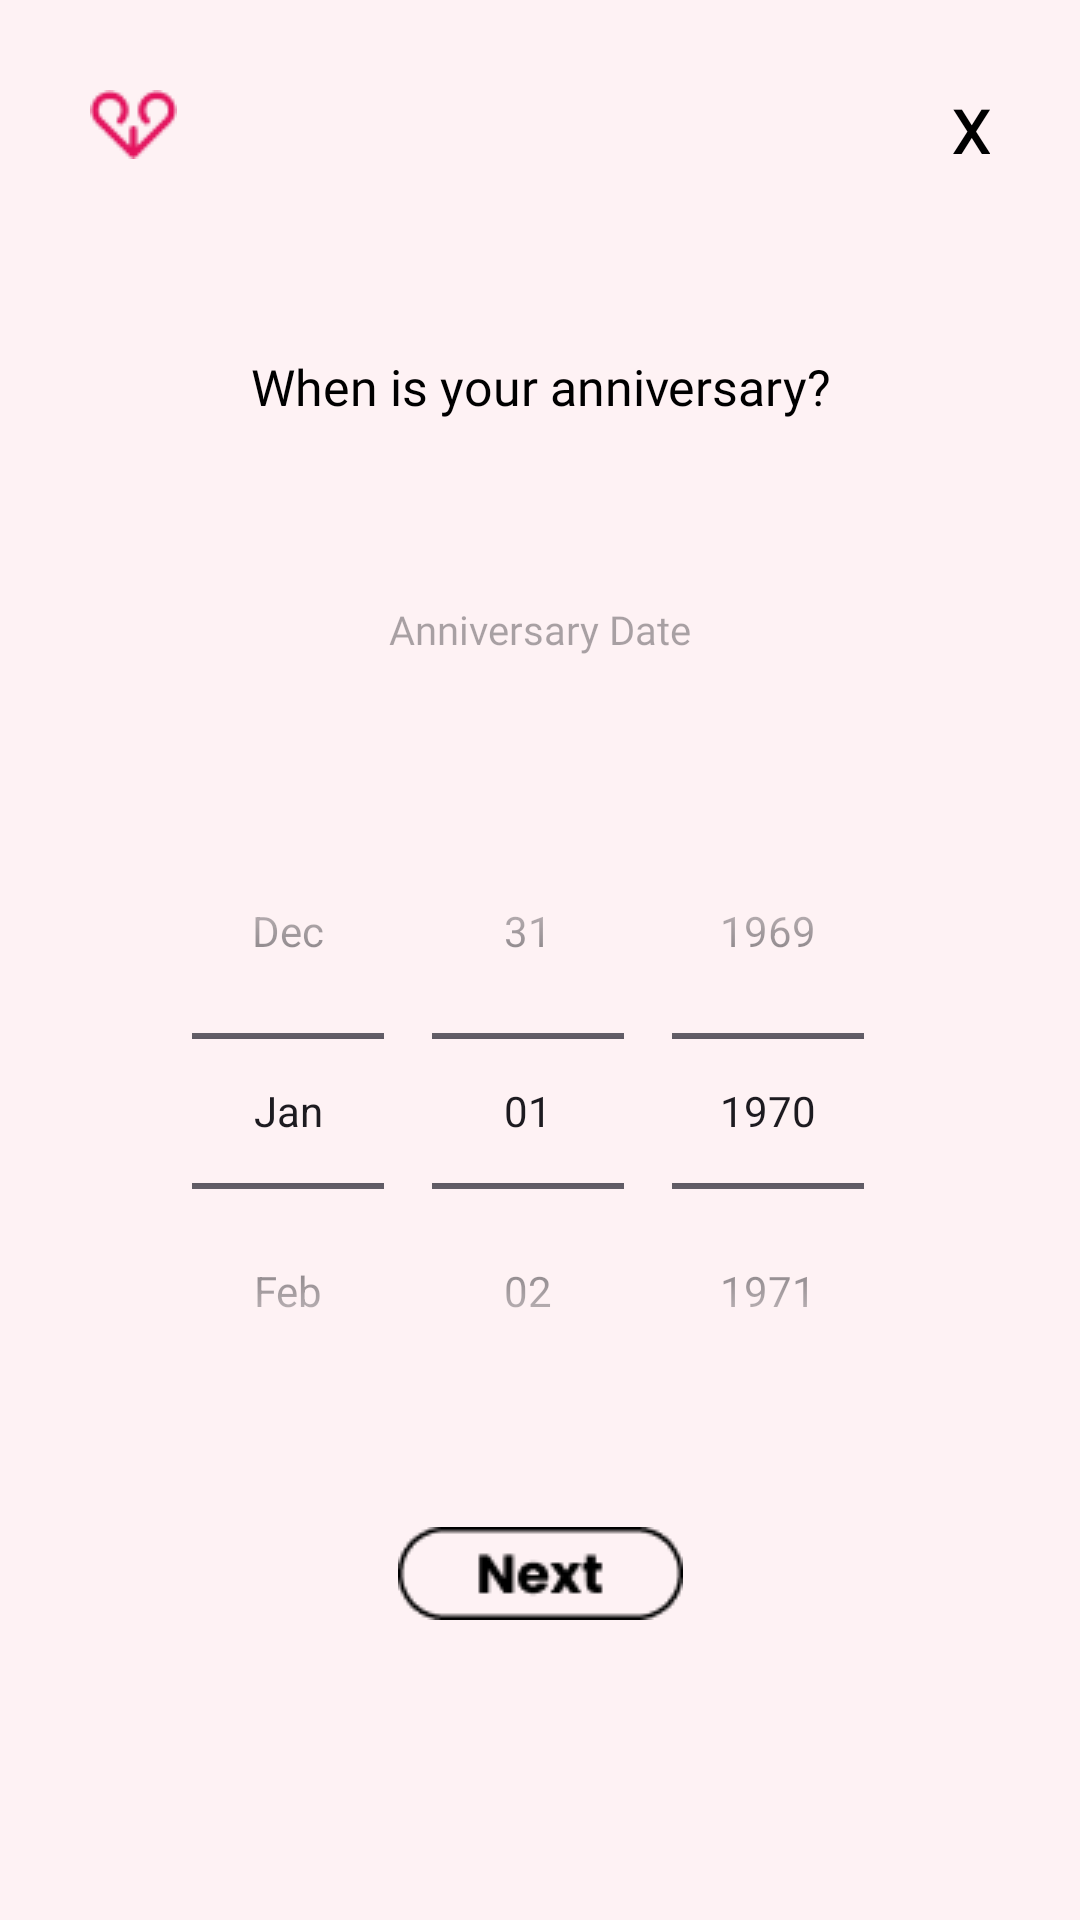

The Android layout XML behind this screen, and the referenced resources:
<!-- AndroidManifest.xml: application theme Theme.Fate -->
<!-- res/layout/activity_anniversary.xml -->
<?xml version="1.0" encoding="utf-8"?>
<androidx.constraintlayout.widget.ConstraintLayout xmlns:android="http://schemas.android.com/apk/res/android"
    xmlns:app="http://schemas.android.com/apk/res-auto"
    xmlns:tools="http://schemas.android.com/tools"
    android:layout_width="match_parent"
    android:layout_height="match_parent"
    android:background="#FEF2F4"
    tools:context=".anniversary">

    <ImageView
        android:id="@+id/imageView2"
        android:layout_width="wrap_content"
        android:layout_height="wrap_content"
        android:layout_marginStart="30dp"
        android:layout_marginTop="30dp"
        android:background="@android:color/transparent"
        app:layout_constraintStart_toStartOf="parent"
        app:layout_constraintTop_toTopOf="parent"
        app:srcCompat="@drawable/mini_heart" />

    <TextView
        android:id="@+id/tvX"
        android:background="@android:color/transparent"
        android:fontFamily="@font/poppins"
        android:text="X"
        android:textColor="@android:color/black"
        android:textSize="60px"
        android:textStyle="bold"
        android:layout_width="wrap_content"
        android:layout_height="wrap_content"
        app:layout_constraintEnd_toEndOf="parent"
        app:layout_constraintTop_toTopOf="parent"
        android:layout_marginEnd="30dp"
        android:layout_marginTop="30dp"/>

    <TextView
        android:id="@+id/startingtext"
        android:layout_width="wrap_content"
        android:layout_height="wrap_content"
        android:background="@android:color/transparent"
        android:fontFamily="@font/kiwimaru"
        android:padding="15dp"
        android:text="When is your anniversary?"
        android:textAlignment="center"
        android:textColor="@android:color/black"
        android:textSize="50px"
        app:layout_constraintBottom_toTopOf="@id/tvAnniversaryDate"
        app:layout_constraintEnd_toEndOf="parent"
        app:layout_constraintStart_toStartOf="parent"
        app:layout_constraintTop_toBottomOf="@id/tvX" />

    <TextView
        android:id="@+id/tvAnniversaryDate"
        android:layout_width="wrap_content"
        android:layout_height="wrap_content"
        android:background="@android:color/transparent"
        android:fontFamily="@font/poppins"
        android:hint="Anniversary Date"
        android:textAlignment="center"
        android:textColor="@android:color/black"
        android:textSize="40px"
        app:layout_constraintBottom_toTopOf="@id/datePicker"
        app:layout_constraintEnd_toEndOf="parent"
        app:layout_constraintStart_toStartOf="parent"
        app:layout_constraintTop_toBottomOf="@id/startingtext" />

    <DatePicker
        android:id="@+id/datePicker"
        android:layout_width="wrap_content"
        android:layout_height="wrap_content"
        android:scaleX="1"
        android:scaleY="1"
        android:calendarViewShown="false"
        android:datePickerMode="spinner"
        app:layout_constraintBottom_toTopOf="@id/tvAnniversaryDate"
        app:layout_constraintEnd_toEndOf="parent"
        app:layout_constraintStart_toStartOf="parent"
        app:layout_constraintTop_toBottomOf="@id/ibNext"  />

    <ImageButton
        android:id="@+id/ibNext"
        android:layout_width="wrap_content"
        android:layout_height="wrap_content"
        android:background="@drawable/next"
        android:layout_marginBottom="100dp"
        app:layout_constraintBottom_toBottomOf="parent"
        app:layout_constraintEnd_toEndOf="parent"
        app:layout_constraintStart_toStartOf="parent"  />

</androidx.constraintlayout.widget.ConstraintLayout>
<!-- resources referenced by this layout -->
<resources>
  <!-- drawable mini_heart: png bitmap (drawable, 1472 bytes) -->
  <!-- drawable next: png bitmap (drawable, 925 bytes) -->
  <style name="Theme.Fate" parent="Base.Theme.Fate" />
  <style name="Base.Theme.Fate" parent="Theme.Material3.DayNight.NoActionBar">
          
          
      </style>
</resources>
